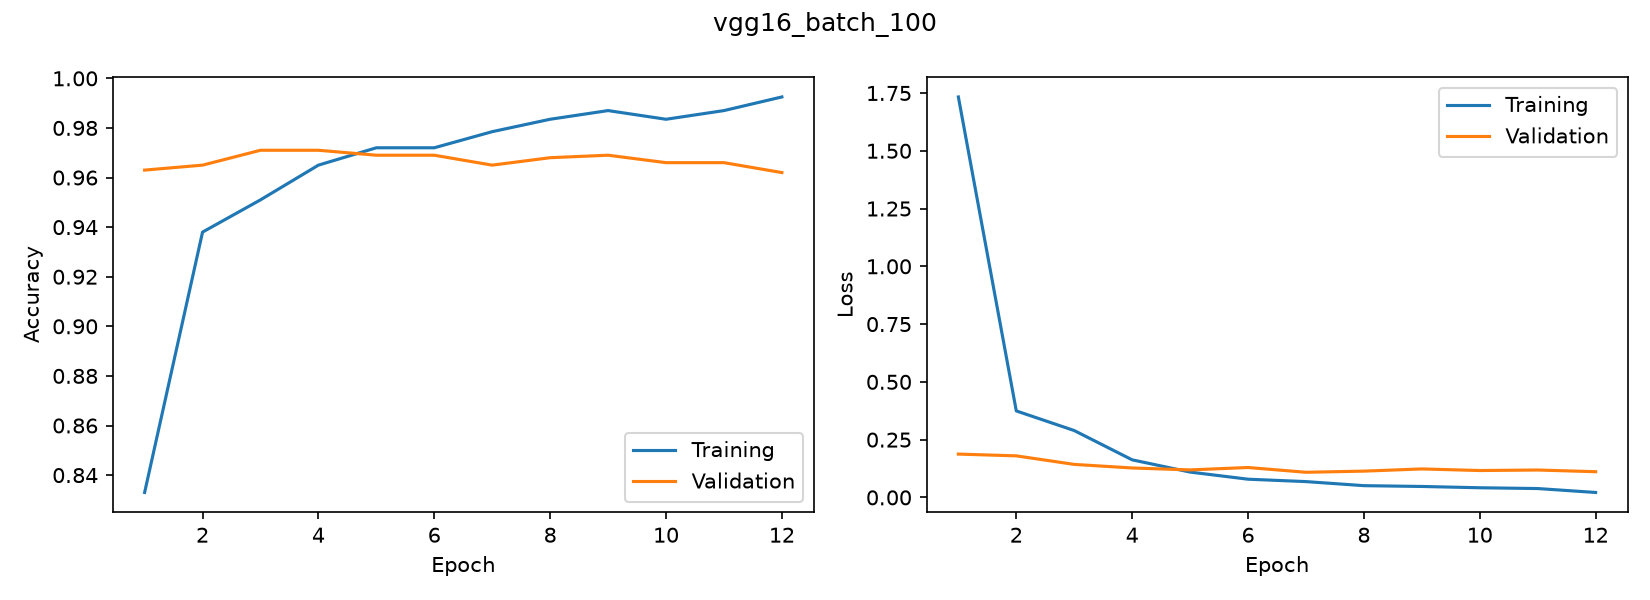

Source data for this figure (header and first rows):
accuracy, loss, val_accuracy, val_loss
0.833, 1.733, 0.963, 0.1874
0.938, 0.3743, 0.965, 0.1798
0.951, 0.2893, 0.971, 0.1428
0.965, 0.1626, 0.971, 0.1274
0.972, 0.1096, 0.969, 0.119
0.972, 0.07879, 0.969, 0.1294
0.9785, 0.06839, 0.965, 0.1087
0.9835, 0.05083, 0.968, 0.1137
0.987, 0.04734, 0.969, 0.1232
0.9835, 0.04175, 0.966, 0.1163
0.987, 0.03835, 0.966, 0.1186
0.9925, 0.02137, 0.962, 0.1112
